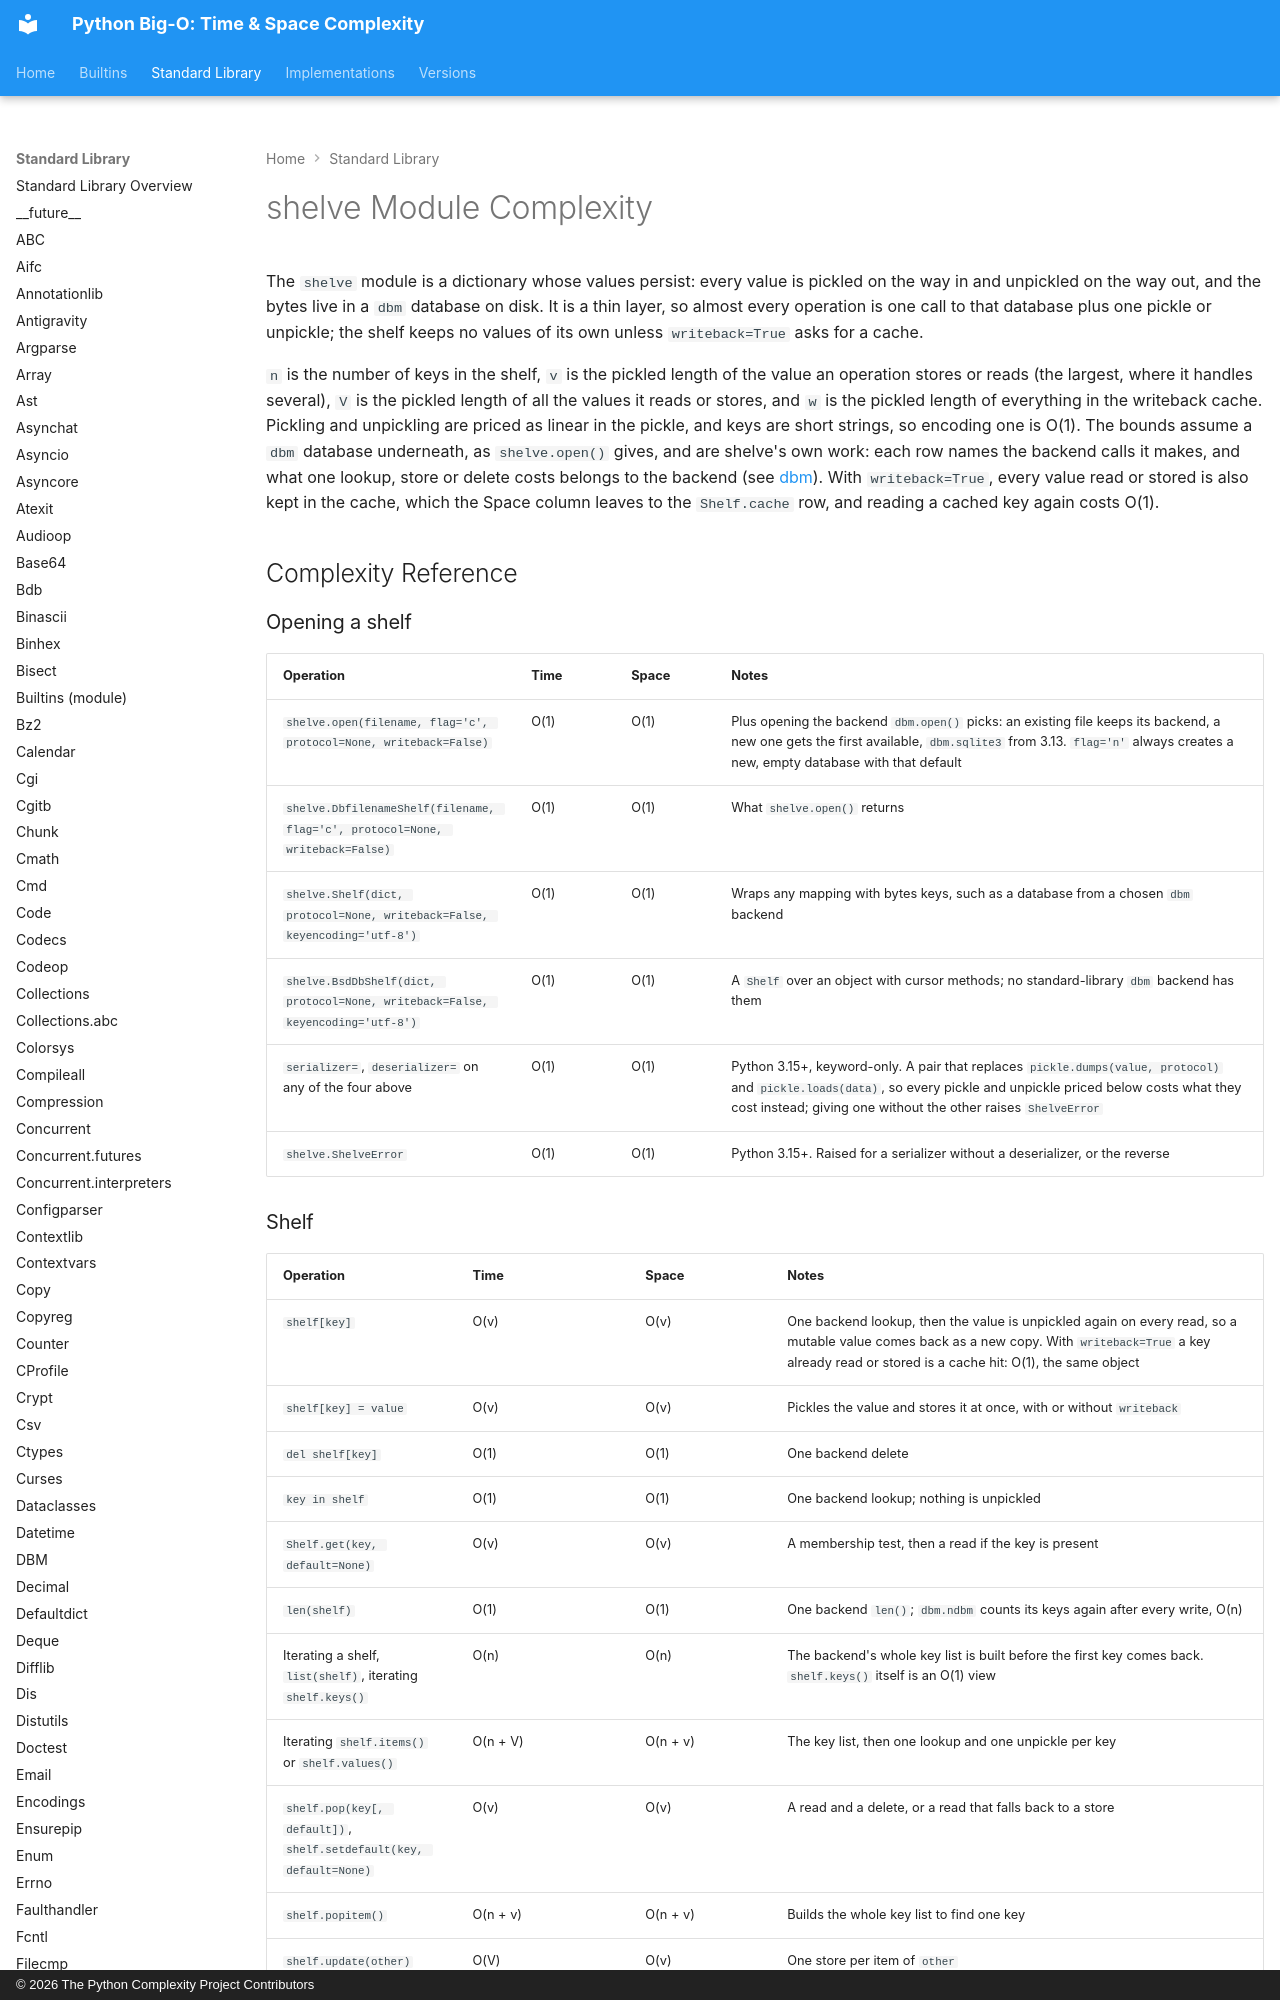

repository: heikkitoivonen/python-time-space-complexity · page: stdlib/shelve/index.html · generator: mkdocs · copyright: © 2026 The Python Complexity Project Contributors

# shelve Module Complexity

The `shelve` module is a dictionary whose values persist: every value is pickled on the way in
and unpickled on the way out, and the bytes live in a `dbm` database on disk. It is a thin layer,
so almost every operation is one call to that database plus one pickle or unpickle; the shelf
keeps no values of its own unless `writeback=True` asks for a cache.

`n` is the number of keys in the shelf, `v` is the pickled length of the value an operation
stores or reads (the largest, where it handles several), `V` is the pickled length of all the
values it reads or stores, and `w` is the pickled length of everything in the writeback cache.
Pickling and unpickling are priced as linear in the pickle, and keys are short strings, so
encoding one is O(1). The bounds assume a `dbm` database underneath, as `shelve.open()` gives,
and are shelve's own work: each row names the backend calls it makes, and what one lookup, store
or delete costs belongs to the backend (see [dbm](dbm.md)). With `writeback=True`, every value
read or stored is also kept in the cache, which the Space column leaves to the `Shelf.cache` row,
and reading a cached key again costs O(1).

## Complexity Reference

### Opening a shelf

| Operation | Time | Space | Notes |
|-----------|------|-------|-------|
| `shelve.open(filename, flag='c', protocol=None, writeback=False)` | O(1) | O(1) | Plus opening the backend `dbm.open()` picks: an existing file keeps its backend, a new one gets the first available, `dbm.sqlite3` from 3.13. `flag='n'` always creates a new, empty database with that default |
| `shelve.DbfilenameShelf(filename, flag='c', protocol=None, writeback=False)` | O(1) | O(1) | What `shelve.open()` returns |
| `shelve.Shelf(dict, protocol=None, writeback=False, keyencoding='utf-8')` | O(1) | O(1) | Wraps any mapping with bytes keys, such as a database from a chosen `dbm` backend |
| `shelve.BsdDbShelf(dict, protocol=None, writeback=False, keyencoding='utf-8')` | O(1) | O(1) | A `Shelf` over an object with cursor methods; no standard-library `dbm` backend has them |
| `serializer=`, `deserializer=` on any of the four above | O(1) | O(1) | Python 3.15+, keyword-only. A pair that replaces `pickle.dumps(value, protocol)` and `pickle.loads(data)`, so every pickle and unpickle priced below costs what they cost instead; giving one without the other raises `ShelveError` |
| `shelve.ShelveError` | O(1) | O(1) | Python 3.15+. Raised for a serializer without a deserializer, or the reverse |
